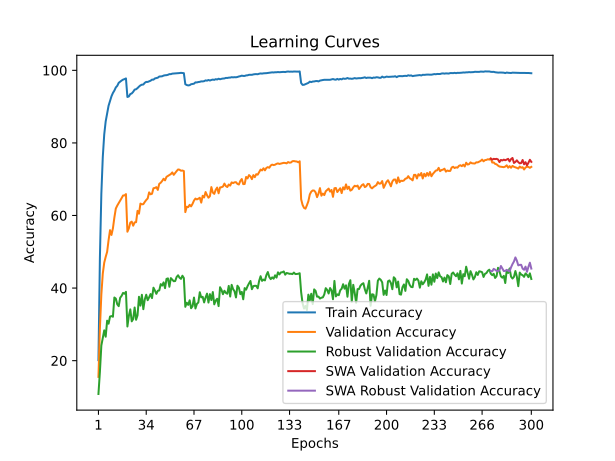

The table this chart was drawn from, first rows:
train_accuracy; train_loss; valid_accuracy; valid_loss; valid_accuracy_robust; valid_accuracy_swa; valid_accuracy_robust_swa
20,1420; 3,5539; 15,5300; 4,2004; 10,8138; 15,5300; 10,8138
48,2520; 2,4953; 28,8200; 3,6238; 16,8759; 28,8200; 16,8759
65,9660; 1,9246; 38,1900; 3,2718; 24,1586; 38,1900; 24,1586
76,1180; 1,6273; 43,9900; 3,0118; 26,1931; 43,9900; 26,1931
82,3360; 1,4419; 47,0000; 2,8180; 28,3448; 47,0000; 28,3448
85,9320; 1,3226; 48,5900; 2,7974; 26,5931; 48,5900; 26,5931
88,1920; 1,2463; 49,9800; 2,7190; 31,0138; 49,9800; 31,0138
90,2560; 1,1830; 53,2200; 2,6284; 30,1862; 53,2200; 30,1862
91,6020; 1,1370; 55,9600; 2,5395; 32,1448; 55,9600; 32,1448
92,8440; 1,0991; 54,6400; 2,6173; 32,2828; 54,6400; 32,2828
93,7660; 1,0663; 56,4700; 2,5695; 32,0966; 56,4700; 32,0966
94,4240; 1,0375; 59,4300; 2,3706; 37,4000; 59,4300; 37,4000
95,2920; 1,0112; 61,9100; 2,3366; 37,0897; 61,9100; 37,0897
95,7320; 0,9896; 62,7400; 2,2884; 35,5172; 62,7400; 35,5172
96,5600; 0,9676; 63,4100; 2,2756; 35,0138; 63,4100; 35,0138
96,8960; 0,9520; 64,1300; 2,1992; 37,3241; 64,1300; 37,3241
97,1860; 0,9395; 64,7800; 2,1551; 37,8483; 64,7800; 37,8483
97,4400; 0,9305; 65,5100; 2,1368; 38,6621; 65,5100; 38,6621
97,5780; 0,9235; 65,5300; 2,1314; 38,4414; 65,5300; 38,4414
97,7720; 0,9194; 65,8900; 2,1201; 38,9586; 65,8900; 38,9586
92,6620; 1,0804; 55,5300; 2,4911; 29,4069; 55,5300; 29,4069
92,8000; 1,0767; 56,4500; 2,5662; 32,3310; 56,4500; 32,3310
93,4660; 1,0587; 58,0500; 2,4242; 34,1310; 58,0500; 34,1310
93,6340; 1,0474; 58,3000; 2,4063; 30,8345; 58,3000; 30,8345
94,0780; 1,0323; 57,1900; 2,5077; 31,4621; 57,1900; 31,4621
94,6900; 1,0128; 58,1000; 2,4137; 34,6483; 58,1000; 34,6483
94,7860; 1,0033; 58,1600; 2,4298; 31,2621; 58,1600; 31,2621
95,1060; 0,9914; 61,2800; 2,2756; 32,4897; 61,2800; 32,4897
95,5140; 0,9744; 60,5000; 2,2783; 37,6000; 60,5000; 37,6000
95,8520; 0,9664; 63,2800; 2,1935; 35,1586; 63,2800; 35,1586
96,0500; 0,9546; 63,0800; 2,1650; 38,1448; 63,0800; 38,1448
96,0840; 0,9517; 63,1200; 2,1348; 34,1793; 63,1200; 34,1793
96,5640; 0,9372; 63,7400; 2,1468; 36,8552; 63,7400; 36,8552
96,8140; 0,9300; 64,2700; 2,1307; 38,1655; 64,2700; 38,1655
96,8040; 0,9235; 64,6800; 2,0624; 36,6552; 64,6800; 36,6552
96,9820; 0,9205; 66,3700; 2,0302; 37,4483; 66,3700; 37,4483
97,1380; 0,9114; 65,8400; 2,0448; 38,3586; 65,8400; 38,3586
97,4420; 0,9003; 65,9900; 2,0336; 37,2345; 65,9900; 37,2345
97,4240; 0,8982; 67,5100; 1,9710; 40,1034; 67,5100; 40,1034
97,7660; 0,8876; 67,5800; 2,0045; 39,3241; 67,5800; 39,3241
97,8880; 0,8838; 67,8100; 1,9612; 38,4069; 67,8100; 38,4069
97,9720; 0,8796; 67,0500; 1,9787; 39,2621; 67,0500; 39,2621
98,2900; 0,8699; 68,7200; 1,8949; 39,3448; 68,7200; 39,3448
98,3140; 0,8651; 69,0200; 1,9139; 41,0828; 69,0200; 41,0828
98,3620; 0,8643; 69,5100; 1,9037; 40,6828; 69,5100; 40,6828
98,5540; 0,8587; 70,1300; 1,8499; 41,5655; 70,1300; 41,5655
98,6380; 0,8542; 69,6800; 1,8763; 39,9724; 69,6800; 39,9724
98,6700; 0,8516; 70,6500; 1,8320; 42,5241; 70,6500; 42,5241
98,7680; 0,8482; 70,9000; 1,8296; 42,6690; 70,9000; 42,6690
98,9520; 0,8430; 71,1300; 1,8127; 40,3586; 71,1300; 40,3586
98,9440; 0,8410; 71,4100; 1,7840; 42,7448; 71,4100; 42,7448
99,0900; 0,8377; 71,8700; 1,7874; 42,3310; 71,8700; 42,3310
99,1180; 0,8367; 71,2000; 1,8002; 41,8828; 71,2000; 41,8828
99,1720; 0,8343; 71,7300; 1,7767; 41,9379; 71,7300; 41,9379
99,1660; 0,8333; 72,2300; 1,7676; 43,0414; 72,2300; 43,0414
99,2420; 0,8301; 72,6800; 1,7538; 43,5241; 72,6800; 43,5241
99,2500; 0,8310; 72,6200; 1,7581; 42,8621; 72,6200; 42,8621
99,3080; 0,8292; 72,3300; 1,7552; 42,5379; 72,3300; 42,5379
99,2720; 0,8304; 72,4000; 1,7492; 43,4000; 72,4000; 43,4000
99,2180; 0,8302; 72,2400; 1,7556; 42,7586; 72,2400; 42,7586
... 240 more rows
